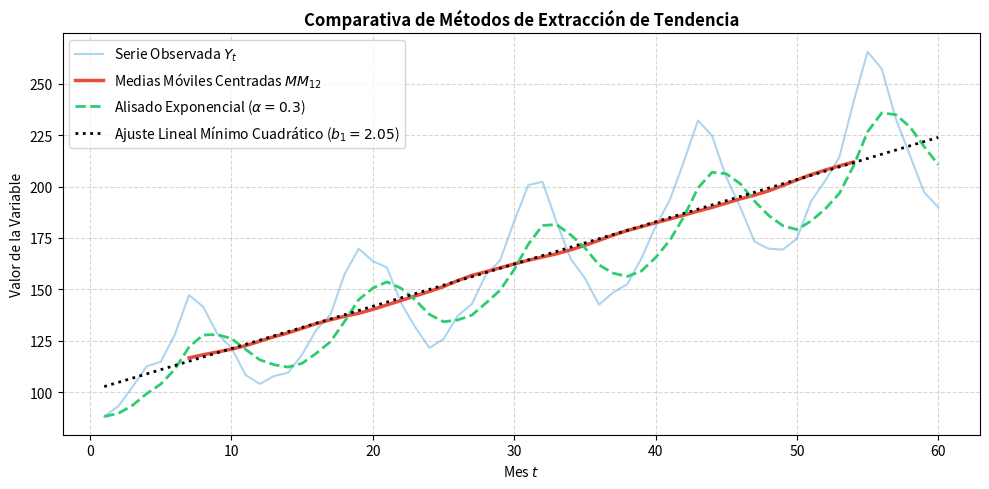
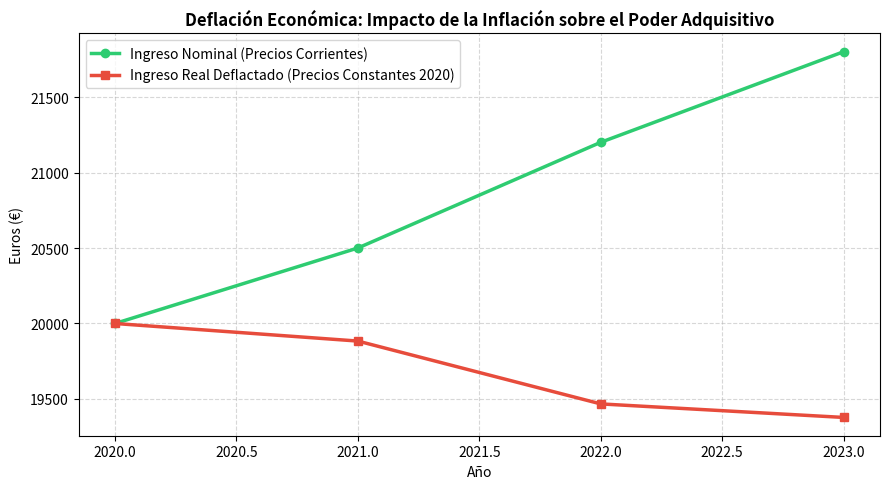

Source code (Python) for these figures, in order:
import numpy as np
import matplotlib.pyplot as plt

# Simulación de producción mensual no corregida por días del mes (febrero=28, marzo=31)
dias_mes = np.array([31, 28, 31, 30, 31, 30, 31, 31, 30, 31, 30, 31])
prod_cruda = np.array([310, 280, 310, 300, 310, 300, 310, 310, 300, 310, 300, 310])

# Aplicación del factor de corrección por mes estándar de 30 días (30 / días_mes)
prod_corregida = prod_cruda * (30.0 / dias_mes)

print("=== CORRECCIÓN DE CALENDARIO EN SERIES TEMPORALES ===")
print(f"• Producción Cruda Febrero (28 días): {prod_cruda[1]} unidades")
print(f"• Producción Corregida Febrero (30 días equivalentes): {prod_corregida[1]:.2f} unidades")
print(f"• Producción Cruda Marzo (31 días): {prod_cruda[2]} unidades")
print(f"• Producción Corregida Marzo (30 días equivalentes): {prod_corregida[2]:.2f} unidades")

assert np.isclose(prod_corregida[1], prod_corregida[2])
print("[VERIFICACIÓN] Tras la corrección de calendario, la tasa de producción diaria equivalente es constante.")


import numpy as np
import scipy.stats as stats

# Generación sintética de una serie de 5 años (60 meses) con esquema estacional multiplicativo
np.random.seed(42)
t_idx = np.arange(1, 61)
tendencia_real = 100.0 + 2.0 * t_idx

patron_estacional_12 = np.array([0.85, 0.90, 0.95, 1.00, 1.05, 1.15, 1.25, 1.20, 1.10, 1.00, 0.90, 0.85])
estacionalidad_mult = np.tile(patron_estacional_12, 5)

y_serie = tendencia_real * estacionalidad_mult + np.random.normal(0, 3, 60)

# Criterio de Regresión de Dispersión Anual (S_a = b0 + b1 * Y_bar_a)
medias_anuales = [np.mean(y_serie[a*12 : (a+1)*12]) for a in range(5)]
stds_anuales = [np.std(y_serie[a*12 : (a+1)*12], ddof=1) for a in range(5)]

b1, b0, r_val, p_val, _ = stats.linregress(medias_anuales, stds_anuales)

print("=== SELECCIÓN AUTOMÁTICA DEL ESQUEMA DE COMPOSICIÓN ===")
print(f"• Medias Anuales Y_bar_a:  {np.round(medias_anuales, 2).tolist()}")
print(f"• Desviaciones Anuales S_a: {np.round(stds_anuales, 2).tolist()}")
print(f"• Pendiente b1: {b1:.4f} (p-valor = {p_val:.4f})")

if b1 > 0.05 and p_val < 0.05:
    print("-> RESULTADO: Se selecciona el ESQUEMA MULTIPLICATIVO (la amplitud crece con la tendencia).")
else:
    print("-> RESULTADO: Se selecciona el ESQUEMA ADITIVO.")


import numpy as np
import scipy.stats as stats
import matplotlib.pyplot as plt

# 1. Medias Móviles Centradas MM12
def medias_moviles_12(y):
    n = len(y)
    mm = np.full(n, np.nan)
    pesos = np.array([0.5] + [1.0]*11 + [0.5])
    for t in range(6, n - 6):
        mm[t] = np.sum(y[t-6 : t+7] * pesos) / 12.0
    return mm

# 2. Alisado Exponencial Simple
def alisado_exponencial(y, alpha=0.3):
    n = len(y)
    me = np.zeros(n)
    me[0] = y[0]
    for t in range(1, n):
        me[t] = alpha * y[t] + (1 - alpha) * me[t-1]
    return me

mm12_tend = medias_moviles_12(y_serie)
me_tend = alisado_exponencial(y_serie, alpha=0.3)

# 3. Ajuste Lineal Mínimo Cuadrático T_t = b0 + b1 * t
b1_t, b0_t, _, _, _ = stats.linregress(t_idx, y_serie)
tend_lineal = b0_t + b1_t * t_idx

# Visualización comparativa de los métodos de extracción de tendencia
plt.figure(figsize=(10, 5))
plt.plot(t_idx, y_serie, color='#3498db', alpha=0.4, label='Serie Observada $Y_t$')
plt.plot(t_idx, mm12_tend, color='#e74c3c', lw=2.5, label='Medias Móviles Centradas $MM_{12}$')
plt.plot(t_idx, me_tend, color='#2ecc71', ls='--', lw=2, label=r'Alisado Exponencial ($\alpha=0.3$)')
plt.plot(t_idx, tend_lineal, color='black', ls=':', lw=2, label=f'Ajuste Lineal Mínimo Cuadrático ($b_1={b1_t:.2f}$)')

plt.title('Comparativa de Métodos de Extracción de Tendencia', fontsize=12, fontweight='bold')
plt.xlabel('Mes $t$')
plt.ylabel('Valor de la Variable')
plt.grid(True, ls='--', alpha=0.5)
plt.legend()
plt.tight_layout()
plt.show()


import numpy as np

# Datos de PIB anual en miles de millones de euros para 4 años consecutivos
pib_anual = np.array([1000.0, 1030.0, 1071.2, 1114.0])

# Cómputo de Índices Simples con base en Año 0 (100.0)
indices_simples = (pib_anual / pib_anual[0]) * 100.0

# Tasas de variación interanuales r_{j, j-1}
tasas_interanuales = np.diff(pib_anual) / pib_anual[:-1] * 100.0

# Tasa Media de Crecimiento Acumulativo Geométrica r_{3,0}(m)
t_periodos = len(pib_anual) - 1
tasa_media_acum = ((pib_anual[-1] / pib_anual[0]) ** (1.0 / t_periodos) - 1.0) * 100.0

print("=== NÚMEROS ÍNDICES SIMPLES Y TASAS ACUMULATIVAS ===")
for t in range(len(pib_anual)):
    print(f"• Año {t}: PIB = {pib_anual[t]:.1f} B€ | Índice I_{{t,0}} = {indices_simples[t]:.2f}")

print(f"\n• Tasas Interanuales Periódiacas: {np.round(tasas_interanuales, 2).tolist()}%")
print(f"• Tasa Media de Crecimiento Acumulativo r_{{3,0}}(m): {tasa_media_acum:.4f}% anual")

# Verificación de reconstrucción geométrica
pib_reconstruido = pib_anual[0] * ((1.0 + tasa_media_acum / 100.0) ** t_periodos)
assert np.isclose(pib_reconstruido, pib_anual[-1])
print(f"[VERIFICACIÓN] PIB reconstruido con tasa media: {pib_reconstruido:.1f} B€ == {pib_anual[-1]:.1f} B€")


import numpy as np

# Cesta de 5 bienes representativos: Precios y Cantidades en T=0 y T=t
precios_0   = np.array([2.5, 10.0, 1.2, 5.0, 15.0])
cantidades_0 = np.array([100,  20, 150, 40,  10])

precios_t   = np.array([3.0, 12.0, 1.5, 4.8, 18.0])
cantidades_t = np.array([90,   18, 160, 45,   8])

# 1. Índice de Laspeyres L^P
laspeyres = (np.sum(precios_t * cantidades_0) / np.sum(precios_0 * cantidades_0)) * 100.0

# 2. Índice de Paasche P^P
paasche = (np.sum(precios_t * cantidades_t) / np.sum(precios_0 * cantidades_t)) * 100.0

# 3. Índice de Fisher F^P
fisher = np.sqrt(laspeyres * paasche)

# 4. Índice de Valor IV
indice_valor = (np.sum(precios_t * cantidades_t) / np.sum(precios_0 * cantidades_0)) * 100.0

print("=== CALCULADORA COMPLETA DE ÍNDICES COMPUESTOS DE PRECIOS ===")
print(f"• Laspeyres L^P: {laspeyres:.4f} (Sobreestima Inflación por canasta base fija)")
print(f"• Paasche P^P:   {paasche:.4f} (Subestima Inflación por ajustarse al consumo actual)")
print(f"• Fisher F^P:    {fisher:.4f} (Índice Ideal sin sesgo)")
print(f"• Índice Valor:  {indice_valor:.4f} (Variación conjunta Precios x Cantidades)")

assert paasche <= fisher <= laspeyres
print("\n[VERIFICACIÓN] Se satisface la relación de ordenación de Fisher: Paasche <= Fisher <= Laspeyres.")


import numpy as np
import matplotlib.pyplot as plt

# Serie simulada de IPC anual e Ingresos familiares corrientes (2020-2023)
anios = np.array([2020, 2021, 2022, 2023])
ipc = np.array([100.0, 103.1, 108.9, 112.5])          # IPC Base 2020
ingreso_nominal = np.array([20000, 20500, 21200, 21800]) # Ingreso nominal corriente (€)

# Deflación a Euros Constantes Base 2020 (Ingreso Real)
ingreso_real = (ingreso_nominal / ipc) * 100.0

# Tasas interanuales de inflación y de ingreso real
tasa_inflacion_interanual = np.diff(ipc) / ipc[:-1] * 100.0
tasa_ingreso_real = np.diff(ingreso_real) / ingreso_real[:-1] * 100.0

print("=== DEFLACIÓN DE MAGNITUDES Y PODER ADQUISITIVO REAL ===")
for i in range(len(anios)):
    print(f"• {anios[i]}: Nominal = {ingreso_nominal[i]}€ | IPC = {ipc[i]:.1f} | Real (Constante 2020) = {ingreso_real[i]:.2f}€")

# Visualización comparativa de Ingreso Nominal vs Real
plt.figure(figsize=(9, 5))
plt.plot(anios, ingreso_nominal, marker='o', color='#2ecc71', lw=2.5, label='Ingreso Nominal (Precios Corrientes)')
plt.plot(anios, ingreso_real, marker='s', color='#e74c3c', lw=2.5, label='Ingreso Real Deflactado (Precios Constantes 2020)')

plt.title('Deflación Económica: Impacto de la Inflación sobre el Poder Adquisitivo', fontsize=12, fontweight='bold')
plt.xlabel('Año')
plt.ylabel('Euros (€)')
plt.grid(True, ls='--', alpha=0.5)
plt.legend()
plt.tight_layout()
plt.show()
